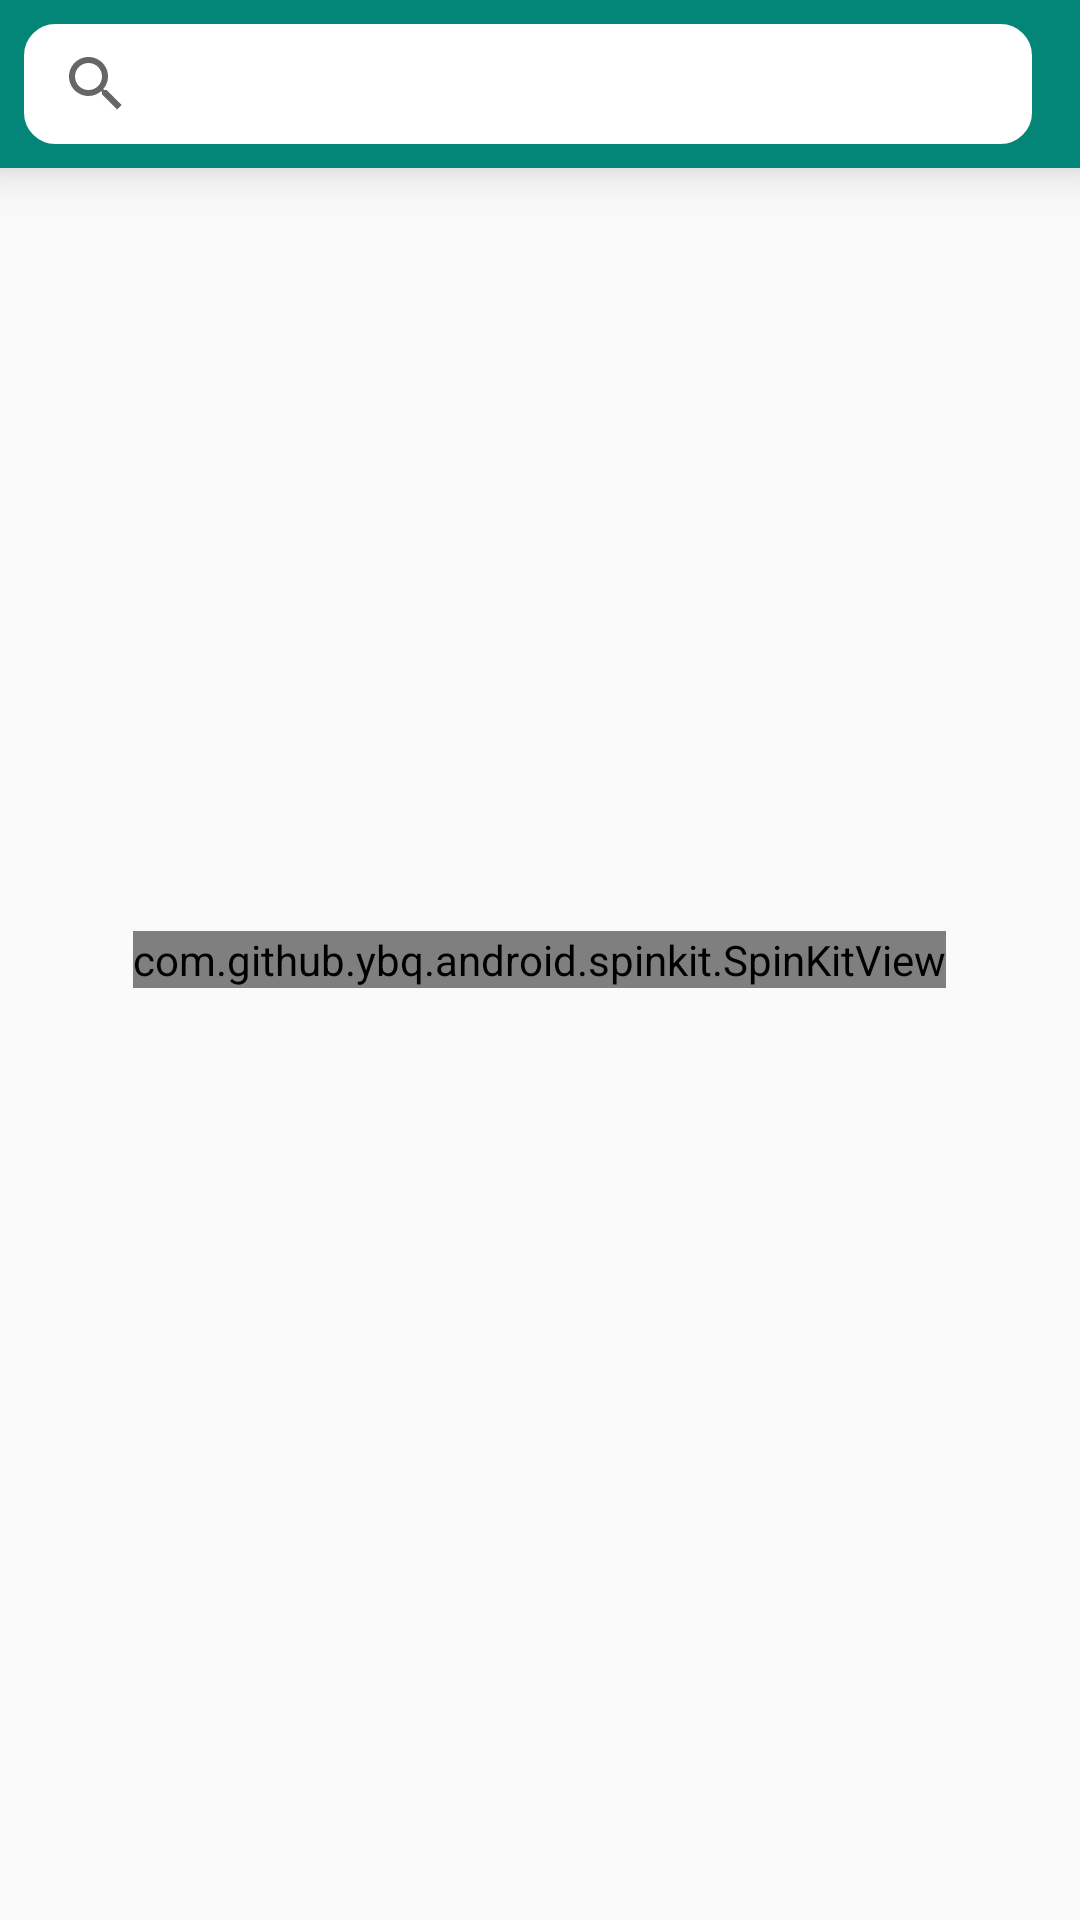

The Android layout XML behind this screen, and the referenced resources:
<!-- AndroidManifest.xml: application theme AppTheme -->
<!-- res/layout/activity_main.xml -->
<?xml version="1.0" encoding="utf-8"?>
<RelativeLayout xmlns:android="http://schemas.android.com/apk/res/android"
    xmlns:app="http://schemas.android.com/apk/res-auto"
    xmlns:tools="http://schemas.android.com/tools"
    android:layout_width="match_parent"
    android:layout_height="match_parent"
    tools:context=".MainActivity">

    <LinearLayout
        android:id="@+id/searchLayout"
        android:layout_width="match_parent"
        android:layout_height="wrap_content"
        android:gravity="center"
        android:elevation="10dp"
        android:paddingTop="8dp"
        android:background="@color/colorPrimary"
        android:paddingBottom="8dp"
        android:paddingStart="8dp"
        android:paddingEnd="8dp"
        android:orientation="horizontal">


        <SearchView
            android:id="@+id/searchView1"
            android:layout_width="0dp"
            android:layout_height="40dp"
            android:layout_alignParentTop="true"
            android:background="@drawable/edit_text_border"
            android:layout_toLeftOf="@+id/imageButton1"
            android:layout_weight="1"
            android:queryHint="search book here"

          />

        <ImageView
            android:id="@+id/filterSideBtn"
            android:layout_width="wrap_content"
            android:layout_height="wrap_content"
            android:layout_marginStart="8dp"
            android:onClick="filterSideBtn"
            android:src="@drawable/ic_filter" />
    </LinearLayout>

    <ListView
        android:layout_below="@+id/searchLayout"
        android:id="@+id/bookListView"
        android:layout_width="match_parent"
        android:layout_height="match_parent"
        android:dividerHeight="2dp"
        android:orientation="vertical"
        tools:listitem="@layout/item"

        />

    <TextView
        android:id="@+id/emptyStateTextView"
        android:layout_width="wrap_content"
        android:layout_height="wrap_content"

        android:layout_centerInParent="true" />







    <com.github.ybq.android.spinkit.SpinKitView
        xmlns:app="http://schemas.android.com/apk/res-auto"
        android:id="@+id/loadingSpinner"
        style="@style/SpinKitView.Large.ThreeBounce"
        android:layout_width="wrap_content"
        android:layout_height="wrap_content"
        android:layout_gravity="center"
        android:layout_centerInParent="true"

        app:SpinKit_Color="@color/colorAccent" />

    <com.github.ybq.android.spinkit.SpinKitView
        xmlns:app="http://schemas.android.com/apk/res-auto"
        android:id="@+id/lodingMoreSpinner"
        style="@style/SpinKitView.Large.ThreeBounce"
        android:layout_width="wrap_content"
        android:layout_height="wrap_content"
        android:layout_gravity="center"
        android:visibility="invisible"
        android:layout_centerHorizontal="true"
        android:layout_alignParentBottom="true"
        app:SpinKit_Color="@color/colorAccent" />


</RelativeLayout>
<!-- res/layout/item.xml (included above) -->
<?xml version="1.0" encoding="utf-8"?>
<LinearLayout xmlns:android="http://schemas.android.com/apk/res/android"
    android:layout_width="wrap_content"
    android:layout_height="wrap_content"
    android:orientation="vertical"
    android:gravity="center_horizontal"
    android:background="@android:color/white"
    android:padding="8dp">

    <ImageView
        android:id="@+id/thumnailImageView"
        android:layout_width="128dp"
        android:layout_height="200dp"
        android:adjustViewBounds="true"
        android:scaleType="fitCenter" />

    <TextView
        android:id="@+id/titleTextView"
        android:layout_width="128dp"
        android:layout_height="wrap_content"
        android:layout_marginTop="8dp"
        android:fontFamily="sans-serif-light"
        android:gravity="start"
        android:singleLine="true"
        android:text=""
        android:textColor="@android:color/secondary_text_light"
        android:textSize="18sp"
        android:typeface="monospace" />

    <TextView
        android:id="@+id/bookDescTextView"
        android:layout_width="128dp"
        android:layout_height="wrap_content"
        android:typeface="monospace"
        android:fontFamily="sans-serif-light"
        android:textColor="@color/colorPrimaryDark"
        android:textSize="12sp"
        android:visibility="gone" />

    <TextView
        android:id="@+id/authorTextView"
        android:layout_width="128dp"
        android:layout_height="wrap_content"
        android:fontFamily="sans-serif-light"
        android:gravity="start"
        android:singleLine="true"
        android:text=""
        android:textColor="@color/colorPrimaryDark"
        android:textSize="12sp"
        android:textStyle="bold"
        android:typeface="monospace" />


    <TextView
        android:id="@+id/datePublishedTextView"
        android:layout_width="128dp"
        android:layout_height="wrap_content"
        android:layout_marginTop="8dp"
        android:gravity="start"
        android:typeface="monospace"
        android:fontFamily="sans-serif-light"
        android:text="1-02-2021"
        android:textColor="@android:color/tertiary_text_light"
        android:textSize="10sp" />


</LinearLayout>
<!-- resources referenced by this layout -->
<resources>
  <color name="colorAccent">#03DAC5</color>
  <color name="colorPrimary">#038578</color>
  <color name="colorPrimaryDark">#024740</color>
  <!-- drawable edit_text_border (drawable) -->
  <?xml version="1.0" encoding="utf-8"?>
      <shape xmlns:android="http://schemas.android.com/apk/res/android">
  
          
          <solid android:color="#ffffff" />
  
          
          <stroke android:width="1dp" android:color="#ffffff" />
  
          
          <corners android:radius="10dp" />
  
      </shape>
  <style name="AppTheme" parent="Theme.AppCompat.Light.DarkActionBar">
          
          <item name="colorPrimary">@color/colorPrimary</item>
          <item name="colorPrimaryDark">@color/colorPrimaryDark</item>
          <item name="colorAccent">@color/colorAccent</item>
      </style>
</resources>
